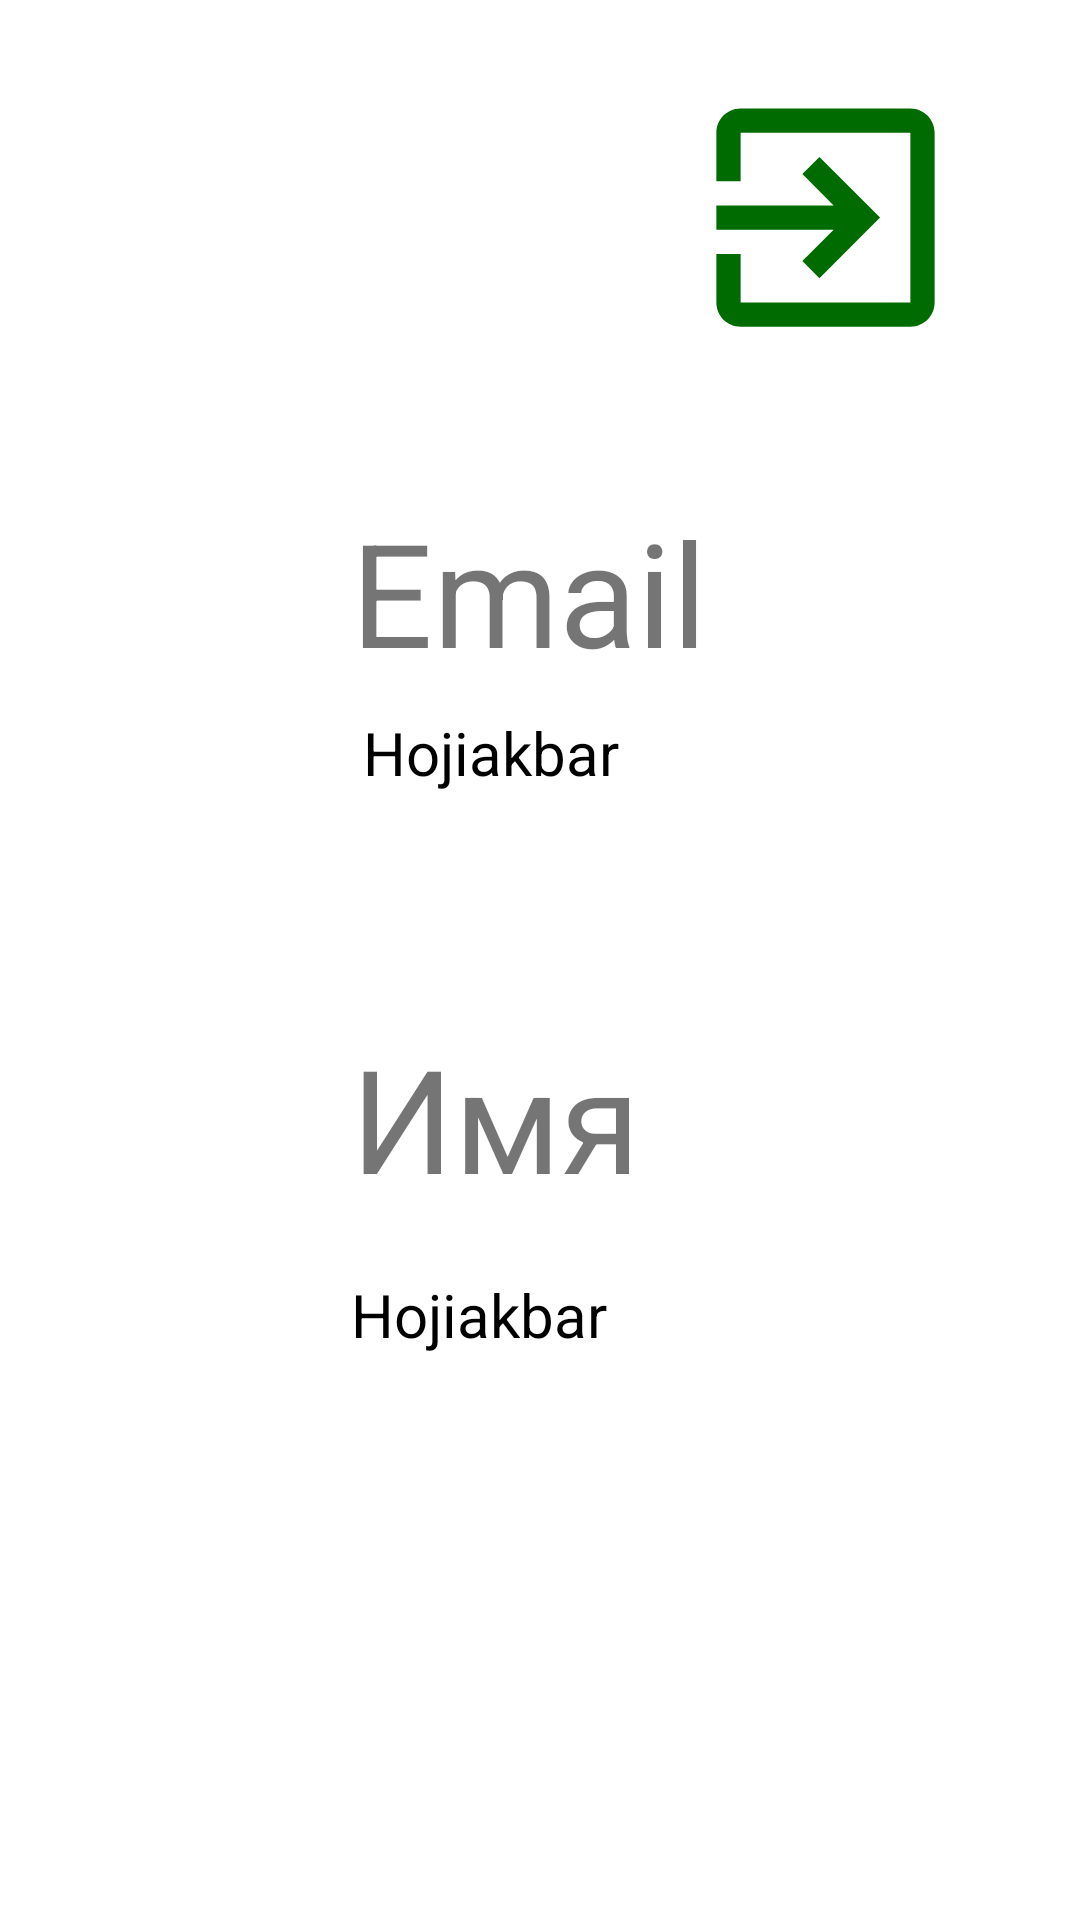

The Android layout XML behind this screen, and the referenced resources:
<!-- AndroidManifest.xml: application theme Theme.InstaApp -->
<!-- res/layout/fragment_profile.xml -->
<?xml version="1.0" encoding="utf-8"?>
<androidx.constraintlayout.widget.ConstraintLayout
    xmlns:android="http://schemas.android.com/apk/res/android"
    xmlns:app="http://schemas.android.com/apk/res-auto"
    xmlns:tools="http://schemas.android.com/tools"
    android:layout_width="match_parent"
    android:layout_height="match_parent"
    tools:context=".main.profil.ProfileFragment">

    


    <ImageView
        android:id="@+id/log_out_btn"
        android:layout_width="114dp"
        android:layout_height="97dp"
        android:layout_marginTop="24dp"
        android:layout_marginEnd="28dp"
        android:src="@drawable/ic_exit"
        app:layout_constraintEnd_toEndOf="parent"
        app:layout_constraintTop_toTopOf="parent" />

    <ImageView
        android:id="@+id/imageView2"
        android:layout_width="57dp"
        android:layout_height="59dp"
        android:layout_marginStart="36dp"
        android:layout_marginTop="44dp"
        android:src="@drawable/ic_email"
        app:layout_constraintStart_toStartOf="parent"
        app:layout_constraintTop_toBottomOf="@+id/log_out_btn" />

    <TextView
        android:id="@+id/textView2"
        android:layout_width="wrap_content"
        android:layout_height="wrap_content"
        android:layout_marginStart="24dp"
        android:text="Email"
        android:textSize="48sp"
        app:layout_constraintStart_toEndOf="@+id/imageView2"
        app:layout_constraintTop_toTopOf="@+id/imageView2" />

    <TextView
        android:id="@+id/edit_email_txt"
        android:layout_width="wrap_content"
        android:layout_height="wrap_content"
        android:layout_marginStart="4dp"
        android:layout_marginTop="8dp"
        android:text="Hojiakbar"
        android:textColor="#000000"
        android:textSize="20sp"
        app:layout_constraintStart_toStartOf="@+id/textView2"
        app:layout_constraintTop_toBottomOf="@+id/textView2" />

    <ImageView
        android:id="@+id/imageView3"
        android:layout_width="74dp"
        android:layout_height="71dp"
        android:layout_marginTop="76dp"
        android:src="@drawable/ic_person"
        app:layout_constraintEnd_toEndOf="@+id/imageView2"
        app:layout_constraintHorizontal_bias="0.529"
        app:layout_constraintStart_toStartOf="@+id/imageView2"
        app:layout_constraintTop_toBottomOf="@+id/edit_email_txt" />

    <TextView
        android:id="@+id/textView4"
        android:layout_width="wrap_content"
        android:layout_height="wrap_content"
        android:text="Имя"
        android:textSize="48sp"
        app:layout_constraintStart_toStartOf="@+id/textView2"
        app:layout_constraintTop_toTopOf="@+id/imageView3" />

    <TextView
        android:id="@+id/edit_name_txt"
        android:layout_width="wrap_content"
        android:layout_height="wrap_content"
        android:layout_marginTop="20dp"
        android:text="Hojiakbar"
        android:textColor="#000000"
        android:textSize="20sp"
        app:layout_constraintStart_toStartOf="@+id/textView4"
        app:layout_constraintTop_toBottomOf="@+id/textView4" />

</androidx.constraintlayout.widget.ConstraintLayout>
<!-- resources referenced by this layout -->
<resources>
  <!-- drawable ic_exit (drawable) -->
  <vector android:autoMirrored="true" android:height="40dp"
      android:tint="#006B00" android:viewportHeight="24"
      android:viewportWidth="24" android:width="40dp" xmlns:android="http://schemas.android.com/apk/res/android">
      <path android:fillColor="@android:color/white" android:pathData="M10.09,15.59L11.5,17l5,-5 -5,-5 -1.41,1.41L12.67,11H3v2h9.67l-2.58,2.59zM19,3H5c-1.11,0 -2,0.9 -2,2v4h2V5h14v14H5v-4H3v4c0,1.1 0.89,2 2,2h14c1.1,0 2,-0.9 2,-2V5c0,-1.1 -0.9,-2 -2,-2z"/>
  </vector>
  <style name="Theme.InstaApp" parent="Theme.MaterialComponents.DayNight.DarkActionBar">
          
          <item name="colorPrimary">@color/purple_500</item>
          <item name="colorPrimaryVariant">@color/purple_700</item>
          <item name="colorOnPrimary">@color/white</item>
          
          <item name="colorSecondary">@color/teal_200</item>
          <item name="colorSecondaryVariant">@color/teal_700</item>
          <item name="colorOnSecondary">@color/black</item>
          
          <item name="android:statusBarColor" tools:targetApi="l">?attr/colorPrimaryVariant</item>
          
  
      </style>
  <color name="purple_500">#FF6200EE</color>
  <color name="purple_700">#FF3700B3</color>
  <color name="white">#FFFFFFFF</color>
  <color name="teal_200">#FF03DAC5</color>
  <color name="teal_700">#FF018786</color>
  <color name="black">#FF000000</color>
</resources>
